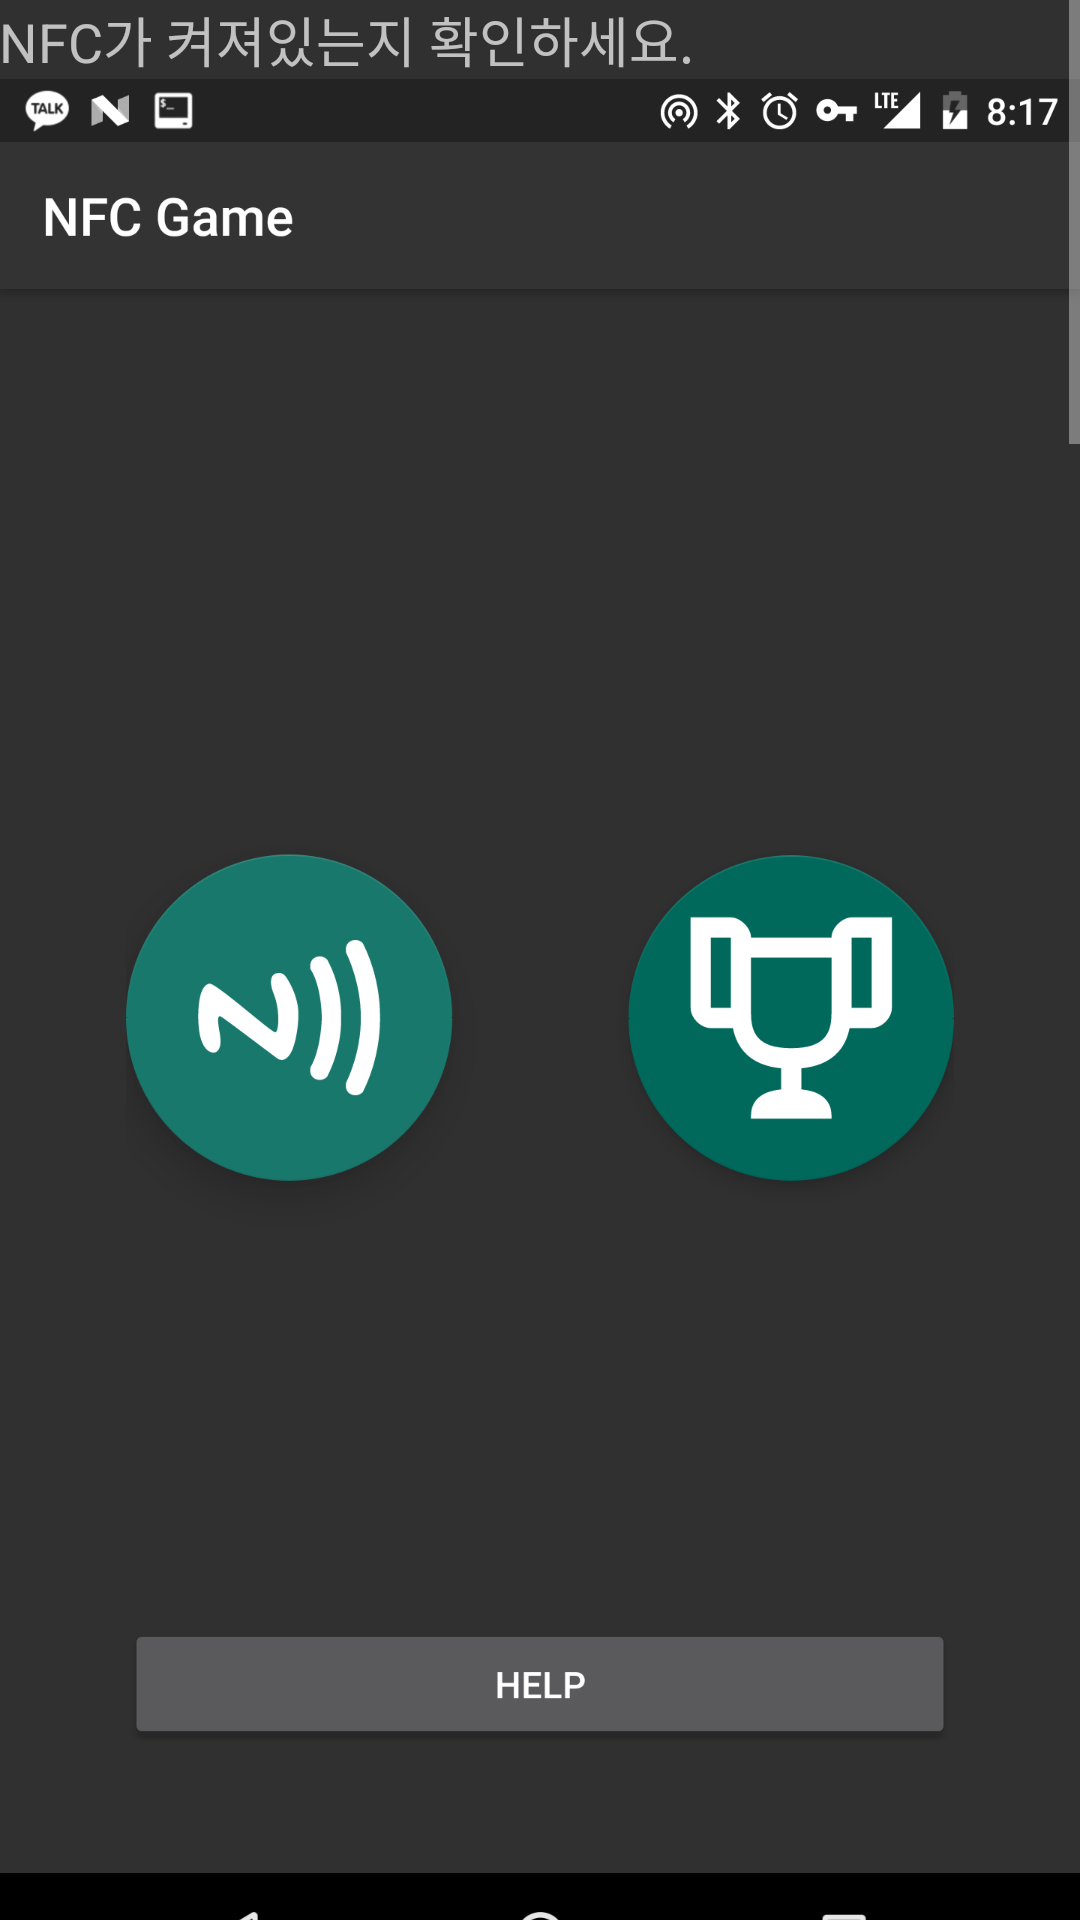

Reconstruct the res/layout file that produces this screen, plus the resources it refers to.
<!-- AndroidManifest.xml: application theme AppTheme.Dark -->
<!-- res/layout/activity_help.xml -->
<?xml version="1.0" encoding="utf-8"?>
<RelativeLayout xmlns:android="http://schemas.android.com/apk/res/android"
    xmlns:app="http://schemas.android.com/apk/res-auto"
    xmlns:tools="http://schemas.android.com/tools"
    android:id="@+id/activity_help"
    android:layout_width="match_parent"
    android:layout_height="match_parent"
    android:paddingBottom="@dimen/activity_vertical_margin"
    android:paddingLeft="@dimen/activity_horizontal_margin"
    android:paddingRight="@dimen/activity_horizontal_margin"
    android:paddingTop="@dimen/activity_vertical_margin"
    tools:context="yiihs.nfcgame.HelpActivity">

    <ScrollView
        android:layout_width="match_parent"
        android:layout_height="match_parent">

        <LinearLayout
            android:layout_width="match_parent"
            android:layout_height="wrap_content"
            android:orientation="vertical" >

            <TextView
                android:text="NFC가 켜져있는지 확인하세요. "
                android:layout_width="match_parent"
                android:layout_height="wrap_content"
                android:id="@+id/textView3"
                android:textAppearance="@style/TextAppearance.AppCompat.Medium" />

            <ImageView
                android:layout_width="match_parent"
                android:layout_height="wrap_content"
                app:srcCompat="@mipmap/help1"
                android:id="@+id/imageView3" />

            <TextView
                android:text="1. 왼쪽에 있는 버튼을 선택합니다. 랭킹을 보려면 오른쪽 버튼을 터치하세요"
                android:layout_width="match_parent"
                android:layout_height="wrap_content"
                android:id="@+id/textView2"
                android:textAppearance="@style/TextAppearance.AppCompat.Medium" />

            <ImageView
                android:layout_width="match_parent"
                android:layout_height="wrap_content"
                app:srcCompat="@mipmap/help2"
                android:id="@+id/imageView4" />

            <TextView
                android:text="2. 태그를 찾으면 휴대전화 뒷면을 태그와 접촉시킵니다."
                android:layout_width="match_parent"
                android:layout_height="wrap_content"
                android:id="@+id/textView4"
                android:textAppearance="@style/TextAppearance.AppCompat.Medium" />

            <ImageView
                android:layout_width="match_parent"
                android:layout_height="wrap_content"
                app:srcCompat="@mipmap/help3"
                android:id="@+id/imageView5" />

            <TextView
                android:text="3. 다음과 같은 창이 뜨면 예를 누릅니다."
                android:layout_width="match_parent"
                android:layout_height="wrap_content"
                android:id="@+id/textView5"
                android:textAppearance="@style/TextAppearance.AppCompat.Medium" />

            <ImageView
                android:layout_width="match_parent"
                android:layout_height="wrap_content"
                app:srcCompat="@mipmap/help4"
                android:id="@+id/imageView6" />

            <TextView
                android:text="4. 태그 등록이 완료되면 다른 태그를 등록할 수 없습니다. "
                android:layout_width="match_parent"
                android:layout_height="wrap_content"
                android:id="@+id/textView6"
                android:textAppearance="@style/TextAppearance.AppCompat.Medium" />
        </LinearLayout>
    </ScrollView>
</RelativeLayout>
<!-- resources referenced by this layout -->
<resources>
  <!-- mipmap help1: png bitmap (mipmap-xxxhdpi, 92182 bytes) -->
  <!-- mipmap help2: png bitmap (mipmap-xxxhdpi, 64297 bytes) -->
  <!-- mipmap help3: png bitmap (mipmap-xxxhdpi, 71239 bytes) -->
  <!-- mipmap help4: png bitmap (mipmap-xxxhdpi, 77057 bytes) -->
  <style name="AppTheme.Dark" parent="Theme.AppCompat">
          <item name="colorPrimary">#333333</item>
          <item name="colorPrimaryDark">#232323</item>
          <item name="colorAccent">@color/colorAccent</item>
      </style>
  <color name="colorAccent">#00695C</color>
</resources>
